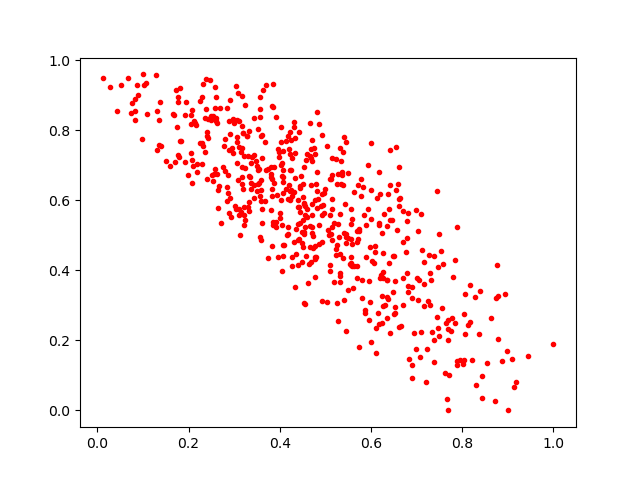

The table this chart was drawn from, first rows:
0.31063542, 0.55710983
0.4987, 0.6331
0.4679, 0.4237
0.3359, 0.6323
0.0824, 0.8305
0.136, 0.7597
0.3366, 0.6489
0.01121, 0.9495
0.5632, 0.4123
0.5353, 0.6801
0.2647, 0.6308
0.758, 0.4174
0.6702, 0.3789
0.6624, 0.2394
0.5684, 0.4822
0.6613, 0.6952
0.4, 0.5484
0.4037, 0.7064
0.5488, 0.3439
0.6419, 0.2208
0.755, 0.292
0.4038, 0.6691
0.3197, 0.7919
0.5686, 0.3796
0.5032, 0.3111
0.5442, 0.4961
0.5193, 0.5356
0.431, 0.8089
1.0, 0.1896
0.375, 0.4342
0.3108, 0.8276
0.4648, 0.4185
0.2524, 0.8423
0.4392, 0.4873
0.1666, 0.8479
0.3172, 0.8126
0.3332, 0.5951
0.3549, 0.6492
0.5485, 0.4938
0.7796, 0.3823
0.2629, 0.6765
0.6814, 0.3377
0.3614, 0.7209
0.2577, 0.9233
0.357, 0.4965
0.4259, 0.4136
0.6088, 0.471
0.526, 0.6467
0.5131, 0.6626
0.6697, 0.482
0.2514, 0.673
0.6454, 0.5434
0.3538, 0.6903
0.5964, 0.3694
0.5324, 0.3846
0.2655, 0.6402
0.2601, 0.8271
0.2934, 0.5531
0.317, 0.6664
0.406, 0.6541
0.6161, 0.2772
... 528 more rows
